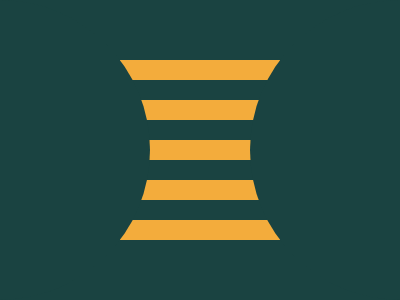

Here is a drawing made with CSS. Write the source that renders it.

<!-- HTML -->
<div class="r1 box"></div>
<div class="r2 box"></div>
<div class="r3 box"></div>
<div class="r4 box"></div>
<div class="r5 box"></div>
<div class="sl semi"></div>
<div class="sr semi"></div>

<!-- CSS -->
<style>
  body {
    margin: 0;
    background: #1A4341;
    position: relative;
  }
  
  .box {
    width: 160px;
    height: 20px;
    background: #F3AC3C;
    position: absolute; 
    left: 120px;
    z-index: -1;
  }
  
  .r1 {
    top: 60px;
  }
  
  .r2 {
    top: 100px;
  }
  
  .r3 {
    top: 140px;
  }
  
  .r4 {
    top: 180px;
  }
  
  .r5 {
    top: 220px;
  }
  
  .semi {
    height: 300px;
    width: 150px;
    background: #1A4341;
  }
  
  .sl {
    border-radius: 0 600px 600px 0;
  }
  
  .sr{
    position: absolute;
    right: 0;
    top: 0;
    border-radius: 600px 0 0 600px;
  }
</style>